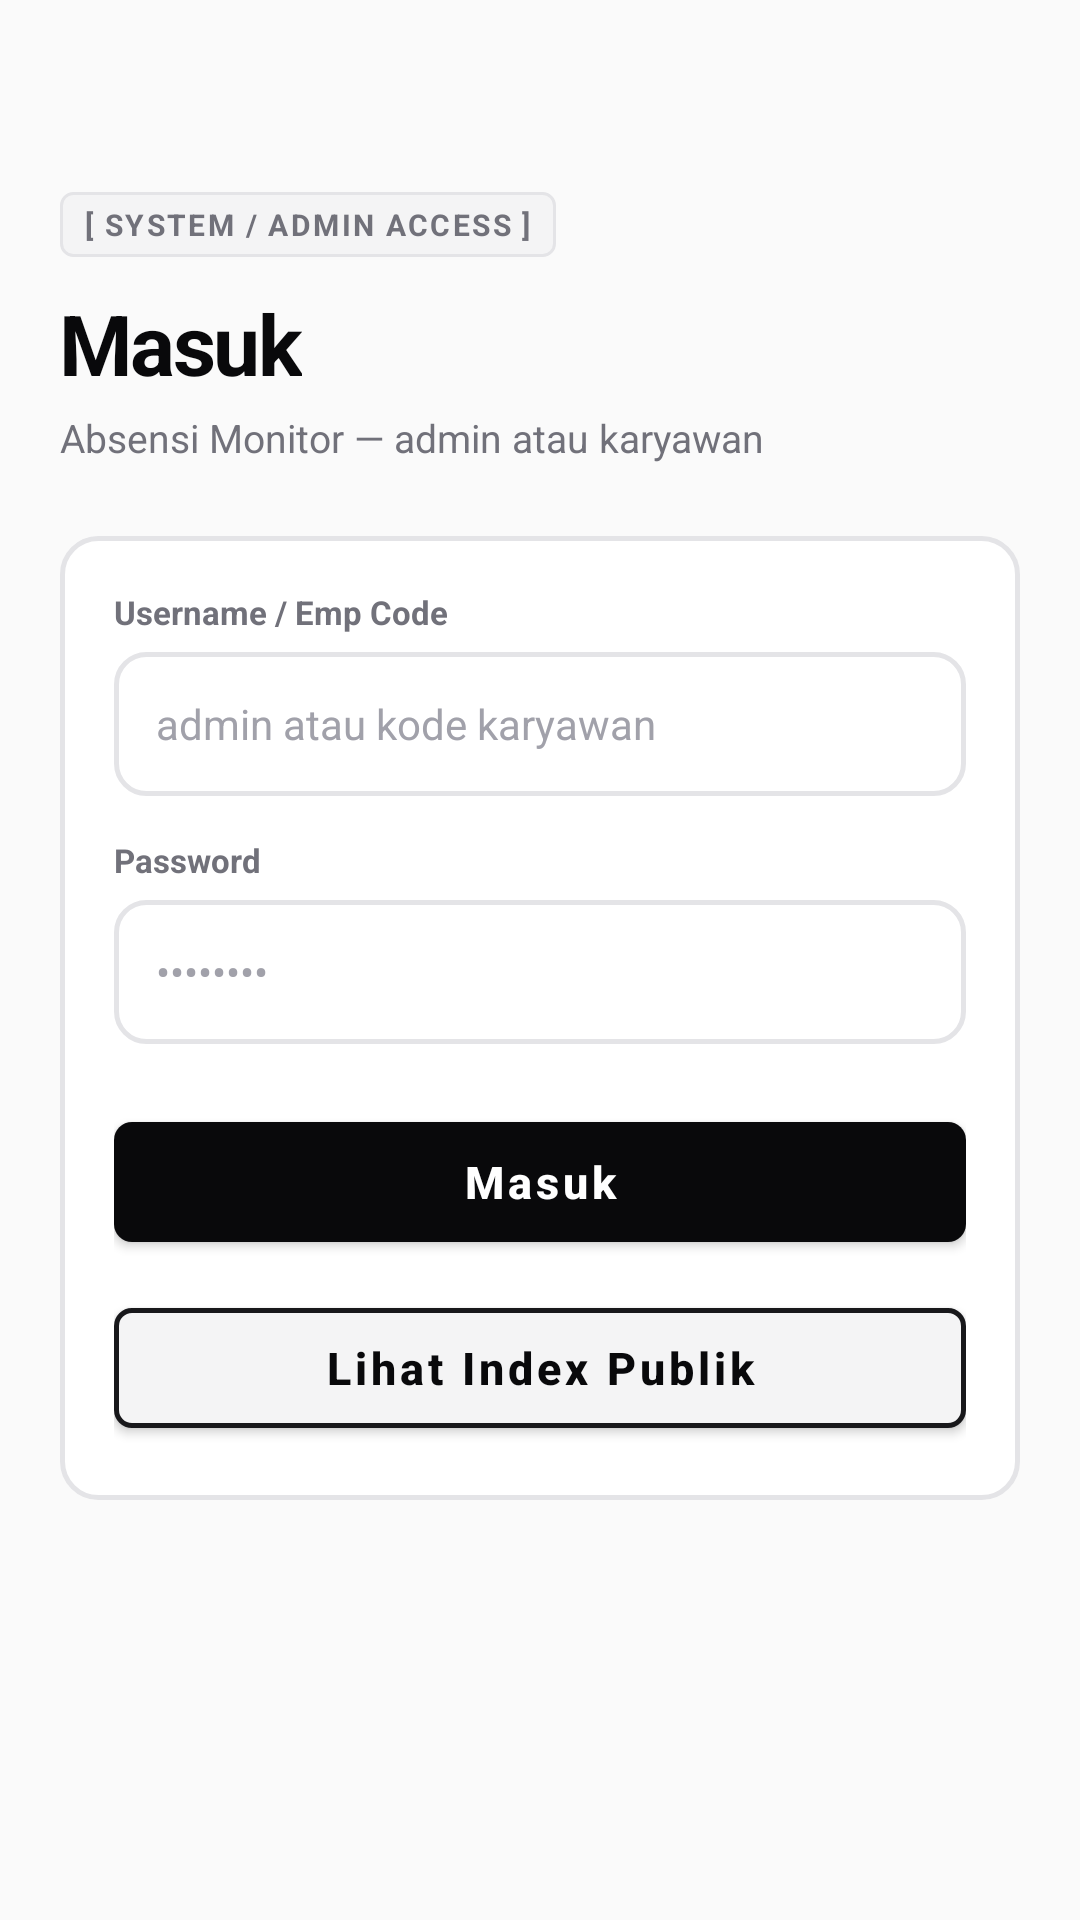

Reconstruct the res/layout file that produces this screen, plus the resources it refers to.
<!-- AndroidManifest.xml: application theme Theme.Absensi -->
<!-- res/layout/activity_login.xml -->
<?xml version="1.0" encoding="utf-8"?>
<androidx.constraintlayout.widget.ConstraintLayout
    xmlns:android="http://schemas.android.com/apk/res/android"
    xmlns:app="http://schemas.android.com/apk/res-auto"
    android:layout_width="match_parent"
    android:layout_height="match_parent"
    android:background="@color/bg_primary">

    <ScrollView
        android:layout_width="0dp"
        android:layout_height="0dp"
        app:layout_constraintBottom_toBottomOf="parent"
        app:layout_constraintEnd_toEndOf="parent"
        app:layout_constraintStart_toStartOf="parent"
        app:layout_constraintTop_toTopOf="parent">

        <LinearLayout
            android:layout_width="match_parent"
            android:layout_height="wrap_content"
            android:orientation="vertical"
            android:paddingStart="20dp"
            android:paddingTop="64dp"
            android:paddingEnd="20dp">

            <TextView
                android:layout_width="wrap_content"
                android:layout_height="wrap_content"
                android:background="@drawable/bg_tag_pill"
                android:letterSpacing="0.08"
                android:paddingStart="8dp"
                android:paddingTop="4dp"
                android:paddingEnd="8dp"
                android:paddingBottom="4dp"
                android:text="@string/tag_system_admin"
                android:textColor="@color/text_secondary"
                android:textSize="10sp"
                android:textStyle="bold" />

            <TextView
                android:layout_width="wrap_content"
                android:layout_height="wrap_content"
                android:layout_marginTop="10dp"
                android:letterSpacing="-0.03"
                android:text="@string/title_login"
                android:textColor="@color/text_primary"
                android:textSize="28sp"
                android:textStyle="bold" />

            <TextView
                android:layout_width="wrap_content"
                android:layout_height="wrap_content"
                android:layout_marginTop="4dp"
                android:text="@string/login_subtitle"
                android:textColor="@color/text_secondary"
                android:textSize="13sp" />

            <LinearLayout
                android:layout_width="match_parent"
                android:layout_height="wrap_content"
                android:layout_marginTop="24dp"
                android:background="@drawable/bg_hero_card"
                android:orientation="vertical"
                android:padding="18dp">

                <TextView
                    android:id="@+id/tvLoginError"
                    android:layout_width="match_parent"
                    android:layout_height="wrap_content"
                    android:layout_marginBottom="4dp"
                    android:background="@drawable/bg_badge"
                    android:paddingStart="10dp"
                    android:paddingTop="8dp"
                    android:paddingEnd="10dp"
                    android:paddingBottom="8dp"
                    android:text="@string/login_error"
                    android:textColor="@color/badge_danger_text"
                    android:textSize="12sp"
                    android:textStyle="bold"
                    android:visibility="gone" />

                <TextView
                    android:layout_width="wrap_content"
                    android:layout_height="wrap_content"
                    android:text="@string/label_username"
                    android:textColor="@color/text_secondary"
                    android:textSize="11sp"
                    android:textStyle="bold" />

                <EditText
                    android:id="@+id/etUsername"
                    android:layout_width="match_parent"
                    android:layout_height="48dp"
                    android:layout_marginTop="6dp"
                    android:background="@drawable/bg_search"
                    android:hint="@string/hint_username"
                    android:inputType="text"
                    android:paddingStart="14dp"
                    android:paddingEnd="14dp"
                    android:singleLine="true"
                    android:textColor="@color/text_primary"
                    android:textColorHint="@color/text_tertiary"
                    android:textSize="14sp" />

                <TextView
                    android:layout_width="wrap_content"
                    android:layout_height="wrap_content"
                    android:layout_marginTop="14dp"
                    android:text="@string/label_password"
                    android:textColor="@color/text_secondary"
                    android:textSize="11sp"
                    android:textStyle="bold" />

                <EditText
                    android:id="@+id/etPassword"
                    android:layout_width="match_parent"
                    android:layout_height="48dp"
                    android:layout_marginTop="6dp"
                    android:background="@drawable/bg_search"
                    android:hint="@string/hint_password"
                    android:imeOptions="actionDone"
                    android:inputType="textPassword"
                    android:paddingStart="14dp"
                    android:paddingEnd="14dp"
                    android:singleLine="true"
                    android:textColor="@color/text_primary"
                    android:textColorHint="@color/text_tertiary"
                    android:textSize="14sp" />

                <com.google.android.material.button.MaterialButton
                    android:id="@+id/btnLogin"
                    android:layout_width="match_parent"
                    android:layout_height="52dp"
                    android:layout_marginTop="20dp"
                    android:text="@string/btn_login"
                    android:textAllCaps="false"
                    android:textSize="15sp"
                    android:textStyle="bold"
                    app:cornerRadius="6dp"
                    app:backgroundTint="@color/accent" />

                <com.google.android.material.button.MaterialButton
                    android:id="@+id/btnPublic"
                    android:layout_width="match_parent"
                    android:layout_height="52dp"
                    android:layout_marginTop="10dp"
                    android:text="@string/btn_view_public"
                    android:textAllCaps="false"
                    android:textSize="15sp"
                    android:textStyle="bold"
                    android:textColor="@color/text_primary"
                    app:backgroundTint="@color/accent_light"
                    app:cornerRadius="6dp"
                    app:strokeColor="@color/border_dark"
                    app:strokeWidth="1.5dp" />
            </LinearLayout>
        </LinearLayout>
    </ScrollView>
</androidx.constraintlayout.widget.ConstraintLayout>
<!-- resources referenced by this layout -->
<resources>
  <color name="accent">#09090B</color>
  <color name="accent_light">#F4F4F5</color>
  <color name="badge_danger_text">#DC2626</color>
  <color name="bg_primary">#FAFAFA</color>
  <color name="border_dark">#18181B</color>
  <color name="text_primary">#09090B</color>
  <color name="text_secondary">#71717A</color>
  <color name="text_tertiary">#A1A1AA</color>
  <!-- drawable bg_badge (drawable) -->
  <?xml version="1.0" encoding="utf-8"?>
  <shape xmlns:android="http://schemas.android.com/apk/res/android"
      android:shape="rectangle">
      <solid android:color="@color/badge_danger_bg" />
      <corners android:radius="6dp" />
      <stroke android:width="1.5dp" android:color="@color/badge_danger_border" />
  </shape>
  <!-- drawable bg_hero_card (drawable) -->
  <?xml version="1.0" encoding="utf-8"?>
  <shape xmlns:android="http://schemas.android.com/apk/res/android"
      android:shape="rectangle">
      <solid android:color="@color/surface" />
      <corners android:radius="12dp" />
      <stroke android:width="1.5dp" android:color="@color/border_crisp" />
  </shape>
  <!-- drawable bg_search (drawable) -->
  <?xml version="1.0" encoding="utf-8"?>
  <shape xmlns:android="http://schemas.android.com/apk/res/android"
      android:shape="rectangle">
      <solid android:color="@color/search_bg" />
      <corners android:radius="10dp" />
      <stroke android:width="1.5dp" android:color="@color/search_stroke" />
  </shape>
  <!-- drawable bg_tag_pill (drawable) -->
  <?xml version="1.0" encoding="utf-8"?>
  <shape xmlns:android="http://schemas.android.com/apk/res/android"
      android:shape="rectangle">
      <solid android:color="@color/accent_light" />
      <corners android:radius="4dp" />
      <stroke android:width="1dp" android:color="@color/border_crisp" />
  </shape>
  <string name="btn_login">Masuk</string>
  <string name="btn_view_public">Lihat Index Publik</string>
  <string name="hint_password">••••••••</string>
  <string name="hint_username">admin atau kode karyawan</string>
  <string name="label_password">Password</string>
  <string name="label_username">Username / Emp Code</string>
  <string name="login_error">Username atau password salah.</string>
  <string name="login_subtitle">Absensi Monitor — admin atau karyawan</string>
  <string name="tag_system_admin">[ SYSTEM / ADMIN ACCESS ]</string>
  <string name="title_login">Masuk</string>
  <style name="Theme.Absensi" parent="Theme.MaterialComponents.DayNight.NoActionBar">
          <item name="android:windowBackground">@color/bg_primary</item>
          <item name="colorPrimary">@color/accent</item>
          <item name="colorPrimaryDark">@color/primary_dark</item>
          <item name="android:statusBarColor">@color/surface</item>
          <item name="android:windowLightStatusBar">true</item>
          <item name="colorAccent">@color/accent</item>
      </style>
  <color name="badge_danger_bg">#FEF2F2</color>
  <color name="badge_danger_border">#FCA5A5</color>
  <color name="surface">#FFFFFF</color>
  <color name="border_crisp">#E4E4E7</color>
  <color name="search_bg">#FFFFFF</color>
  <color name="search_stroke">#E4E4E7</color>
  <color name="primary_dark">#09090B</color>
</resources>
